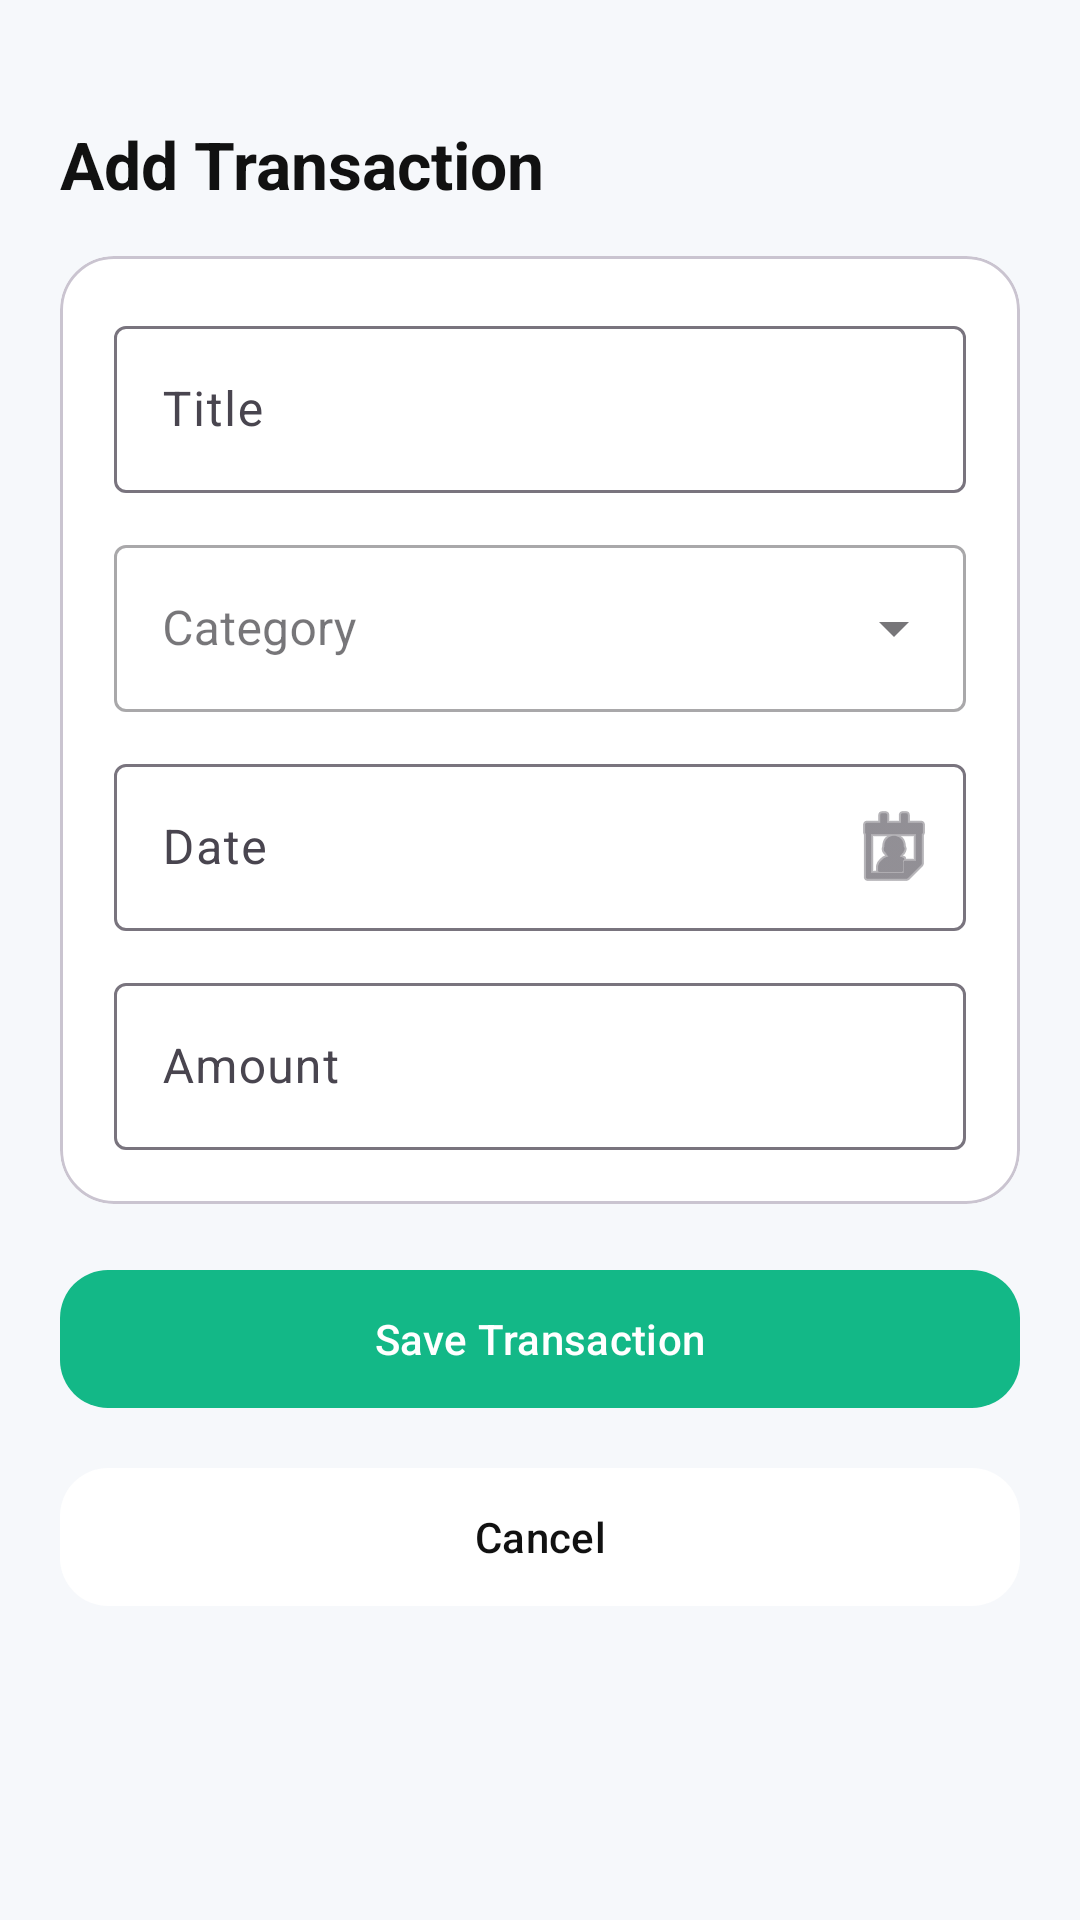

Produce the Android XML layout that renders to this screen, including the resource entries it uses.
<!-- AndroidManifest.xml: application theme Theme.Material3.DayNight.NoActionBar -->
<!-- res/layout/activity_add_edit_expense.xml -->
<?xml version="1.0" encoding="utf-8"?>
<ScrollView xmlns:android="http://schemas.android.com/apk/res/android"
    xmlns:app="http://schemas.android.com/apk/res-auto"
    android:layout_width="match_parent"
    android:layout_height="match_parent"
    android:background="@color/bg">

    <androidx.constraintlayout.widget.ConstraintLayout
        android:layout_width="match_parent"
        android:layout_height="wrap_content"
        android:padding="20dp">

        <TextView
            android:id="@+id/titlePageTv"
            android:layout_width="0dp"
            android:layout_height="wrap_content"
            android:text="Add Transaction"
            android:paddingTop="20dp"
            android:textStyle="bold"
            android:textSize="22sp"
            android:textColor="@color/text"
            app:layout_constraintTop_toTopOf="parent"
            app:layout_constraintStart_toStartOf="parent"
            app:layout_constraintEnd_toEndOf="parent"/>

        <com.google.android.material.card.MaterialCardView
            android:id="@+id/formCard"
            android:layout_width="0dp"
            android:layout_height="wrap_content"
            android:layout_marginTop="16dp"
            app:cardCornerRadius="18dp"
            app:cardElevation="0dp"
            app:cardBackgroundColor="@color/card"
            app:layout_constraintTop_toBottomOf="@id/titlePageTv"
            app:layout_constraintStart_toStartOf="parent"
            app:layout_constraintEnd_toEndOf="parent">

            <LinearLayout
                android:layout_width="match_parent"
                android:layout_height="wrap_content"
                android:padding="18dp"
                android:orientation="vertical">

                <com.google.android.material.textfield.TextInputLayout
                    android:layout_width="match_parent"
                    android:layout_height="wrap_content"
                    android:hint="Title">

                    <com.google.android.material.textfield.TextInputEditText
                        android:id="@+id/titleEt"
                        android:layout_width="match_parent"
                        android:layout_height="wrap_content"/>
                </com.google.android.material.textfield.TextInputLayout>

                <com.google.android.material.textfield.TextInputLayout
                    android:id="@+id/categoryTil"
                    android:layout_width="match_parent"
                    android:layout_height="wrap_content"
                    android:layout_marginTop="12dp"
                    android:hint="Category"
                    style="@style/Widget.MaterialComponents.TextInputLayout.OutlinedBox.ExposedDropdownMenu">

                    <com.google.android.material.textfield.MaterialAutoCompleteTextView
                        android:id="@+id/categoryEt"
                        android:layout_width="match_parent"
                        android:layout_height="wrap_content"
                        android:inputType="none"
                        android:focusable="false"/>
                </com.google.android.material.textfield.TextInputLayout>

                <com.google.android.material.textfield.TextInputLayout
                    android:layout_width="match_parent"
                    android:layout_height="wrap_content"
                    android:layout_marginTop="12dp"
                    android:hint="Date"
                    app:endIconMode="custom"
                    app:endIconDrawable="@android:drawable/ic_menu_my_calendar">

                    <com.google.android.material.textfield.TextInputEditText
                        android:id="@+id/dateEt"
                        android:layout_width="match_parent"
                        android:layout_height="wrap_content"
                        android:focusable="false"
                        android:clickable="true"
                        android:inputType="none" />
                </com.google.android.material.textfield.TextInputLayout>


                <com.google.android.material.textfield.TextInputLayout
                    android:layout_width="match_parent"
                    android:layout_height="wrap_content"
                    android:layout_marginTop="12dp"
                    android:hint="Amount">

                    <com.google.android.material.textfield.TextInputEditText
                        android:id="@+id/amountEt"
                        android:layout_width="match_parent"
                        android:layout_height="wrap_content"
                        android:inputType="numberDecimal"/>
                </com.google.android.material.textfield.TextInputLayout>



            </LinearLayout>
        </com.google.android.material.card.MaterialCardView>

        <com.google.android.material.button.MaterialButton
            android:id="@+id/saveBtn"
            android:layout_width="0dp"
            android:layout_height="54dp"
            android:text="Save Transaction"
            android:textAllCaps="false"
            app:cornerRadius="16dp"
            app:backgroundTint="@color/green"
            app:layout_constraintTop_toBottomOf="@id/formCard"
            app:layout_constraintStart_toStartOf="parent"
            app:layout_constraintEnd_toEndOf="parent"
            android:layout_marginTop="18dp"/>

        <com.google.android.material.button.MaterialButton
            android:id="@+id/cancelBtn"
            android:layout_width="0dp"
            android:layout_height="54dp"
            android:text="Cancel"
            android:textAllCaps="false"
            app:cornerRadius="16dp"
            app:backgroundTint="@color/card"
            android:textColor="@color/text"
            app:layout_constraintTop_toBottomOf="@id/saveBtn"
            app:layout_constraintStart_toStartOf="parent"
            app:layout_constraintEnd_toEndOf="parent"
            android:layout_marginTop="12dp"/>

    </androidx.constraintlayout.widget.ConstraintLayout>
</ScrollView>
<!-- resources referenced by this layout -->
<resources>
  <color name="bg">#F6F8FB</color>
  <color name="card">#FFFFFF</color>
  <color name="green">#13B887</color>
  <color name="text">#111111</color>
</resources>
